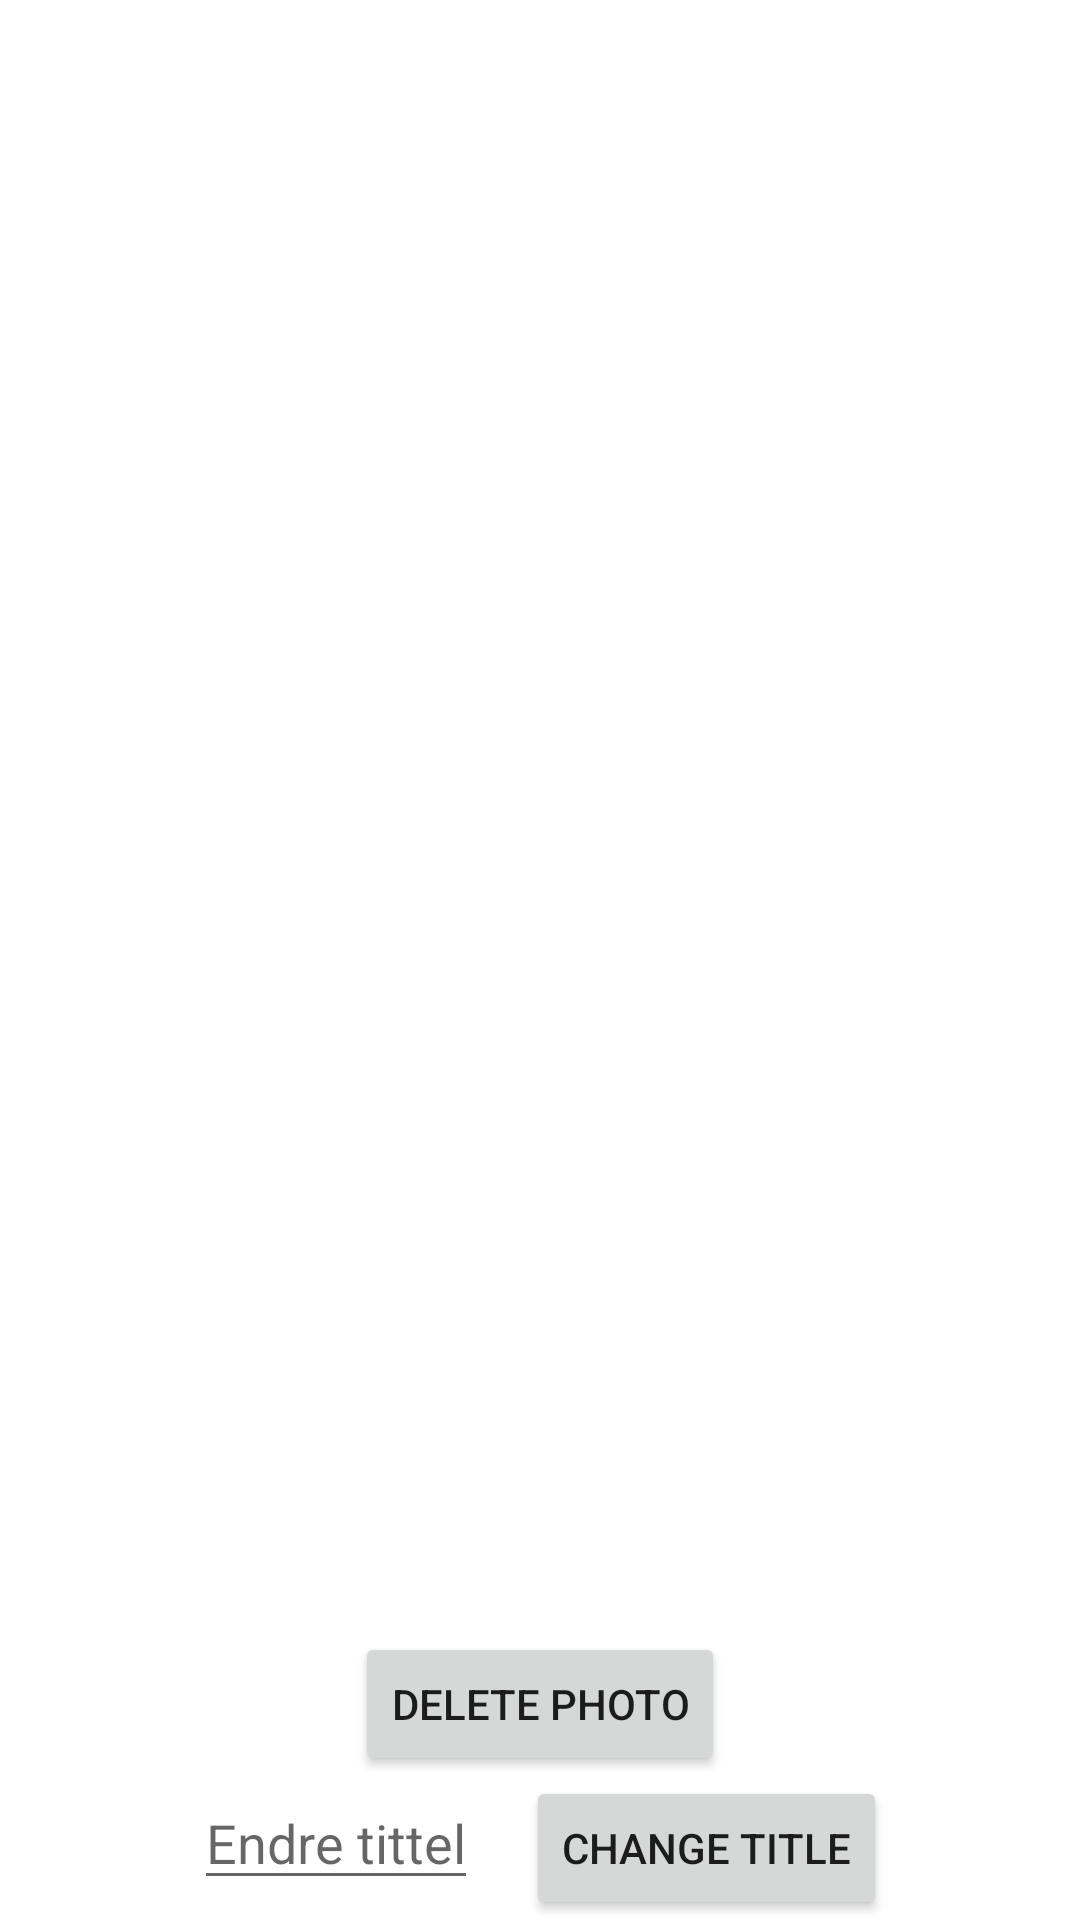

Reconstruct the res/layout file that produces this screen, plus the resources it refers to.
<!-- AndroidManifest.xml: application theme Theme.Oblig3_0_3 -->
<!-- res/layout/fragment_photo.xml -->
<?xml version="1.0" encoding="utf-8"?>
<layout xmlns:android="http://schemas.android.com/apk/res/android"
    xmlns:app="http://schemas.android.com/apk/res-auto"
    xmlns:tools="http://schemas.android.com/tools">

    <data>
        <variable
            name="viewModel"
            type="com.example.oblig3_0_3.screens.photos.PhotoViewModel" />
    </data>

    <androidx.constraintlayout.widget.ConstraintLayout
        android:layout_width="match_parent"
        android:layout_height="match_parent"
        android:layout_marginStart="16dp"
        android:layout_marginEnd="16dp"
        android:layout_marginBottom="32dp"
        tools:context=".PhotoFragment">

        <TextView
            android:id="@+id/photo_title"
            style="@style/TextAppearance.AppCompat.Headline"
            android:layout_width="match_parent"
            android:layout_height="wrap_content"
            android:layout_marginTop="16dp"
            android:gravity="center_horizontal"
            app:layout_constraintBottom_toTopOf="@+id/imageView"
            app:layout_constraintEnd_toEndOf="parent"
            app:layout_constraintStart_toStartOf="parent"
            app:layout_constraintTop_toTopOf="parent" />

        <TextView
            android:id="@+id/img_url"
            android:adjustViewBounds="true"
            android:fitsSystemWindows="true"
            android:layout_width="wrap_content"
            android:layout_height="wrap_content"
            android:visibility="gone"
            android:textColor="@color/black"
            android:textStyle="bold"
            android:textSize="18sp"
            app:layout_constraintBottom_toBottomOf="parent"
            app:layout_constraintEnd_toEndOf="parent"
            app:layout_constraintStart_toStartOf="parent"
            app:layout_constraintTop_toTopOf="parent" />

        <ImageView
            android:id="@+id/imageView"
            android:layout_width="match_parent"
            android:layout_height="wrap_content"
            android:layout_marginTop="16dp"
            app:layout_constraintEnd_toEndOf="@+id/photo_title"
            app:layout_constraintHorizontal_bias="0.5"
            app:layout_constraintStart_toStartOf="@+id/photo_title"
            app:layout_constraintTop_toBottomOf="@+id/photo_title" />

        <androidx.appcompat.widget.AppCompatEditText
            android:id="@+id/edit_title"
            style="@style/ThemeOverlay.Material3.TextInputEditText"
            android:layout_width="wrap_content"
            android:layout_height="wrap_content"
            android:layout_marginEnd="16dp"
            android:hint="Endre tittel"
            app:layout_constraintBaseline_toBaselineOf="@+id/change_title_button"
            app:layout_constraintEnd_toStartOf="@+id/change_title_button"
            app:layout_constraintHorizontal_bias="0.5"
            app:layout_constraintHorizontal_chainStyle="packed"
            app:layout_constraintStart_toStartOf="parent" />

        <androidx.appcompat.widget.AppCompatButton
            android:id="@+id/change_title_button"
            style="@style/ShapeAppearanceOverlay.Material3.Button"
            android:text="Change title"
            android:layout_width="wrap_content"
            android:layout_height="wrap_content"
            app:layout_constraintBottom_toBottomOf="parent"
            app:layout_constraintEnd_toEndOf="parent"
            app:layout_constraintHorizontal_bias="0.5"
            app:layout_constraintStart_toEndOf="@+id/edit_title" />

        <androidx.appcompat.widget.AppCompatButton
            android:id="@+id/delete_photo"
            style="@style/ShapeAppearanceOverlay.Material3.Button"
            android:layout_width="wrap_content"
            android:layout_height="wrap_content"
            android:text="Delete photo"
            app:layout_constraintBottom_toTopOf="@id/change_title_button"
            app:layout_constraintEnd_toEndOf="parent"
            app:layout_constraintStart_toStartOf="parent"
            app:layout_constraintTop_toBottomOf="@+id/imageView"
            app:layout_constraintVertical_bias="1" />
    </androidx.constraintlayout.widget.ConstraintLayout>
</layout>
<!-- resources referenced by this layout -->
<resources>
  <style name="Theme.Oblig3_0_3" parent="Theme.MaterialComponents.DayNight.DarkActionBar">
          
          <item name="colorPrimary">@color/purple_500</item>
          <item name="colorPrimaryVariant">@color/purple_700</item>
          <item name="colorOnPrimary">@color/white</item>
          
          <item name="colorSecondary">@color/teal_200</item>
          <item name="colorSecondaryVariant">@color/teal_700</item>
          <item name="colorOnSecondary">@color/black</item>
          
          <item name="android:statusBarColor" tools:targetApi="l">?attr/colorPrimaryVariant</item>
          
      </style>
  <!-- not gathered from this repository: default colours our renderer supplied (Android Studio template values) -->
  <color name="purple_500">#FF6200EE</color>
  <color name="purple_700">#FF3700B3</color>
  <color name="teal_200">#FF03DAC5</color>
  <color name="teal_700">#FF018786</color>
  <color name="black">#FF000000</color>
  <color name="white">#FFFFFFFF</color>
</resources>
